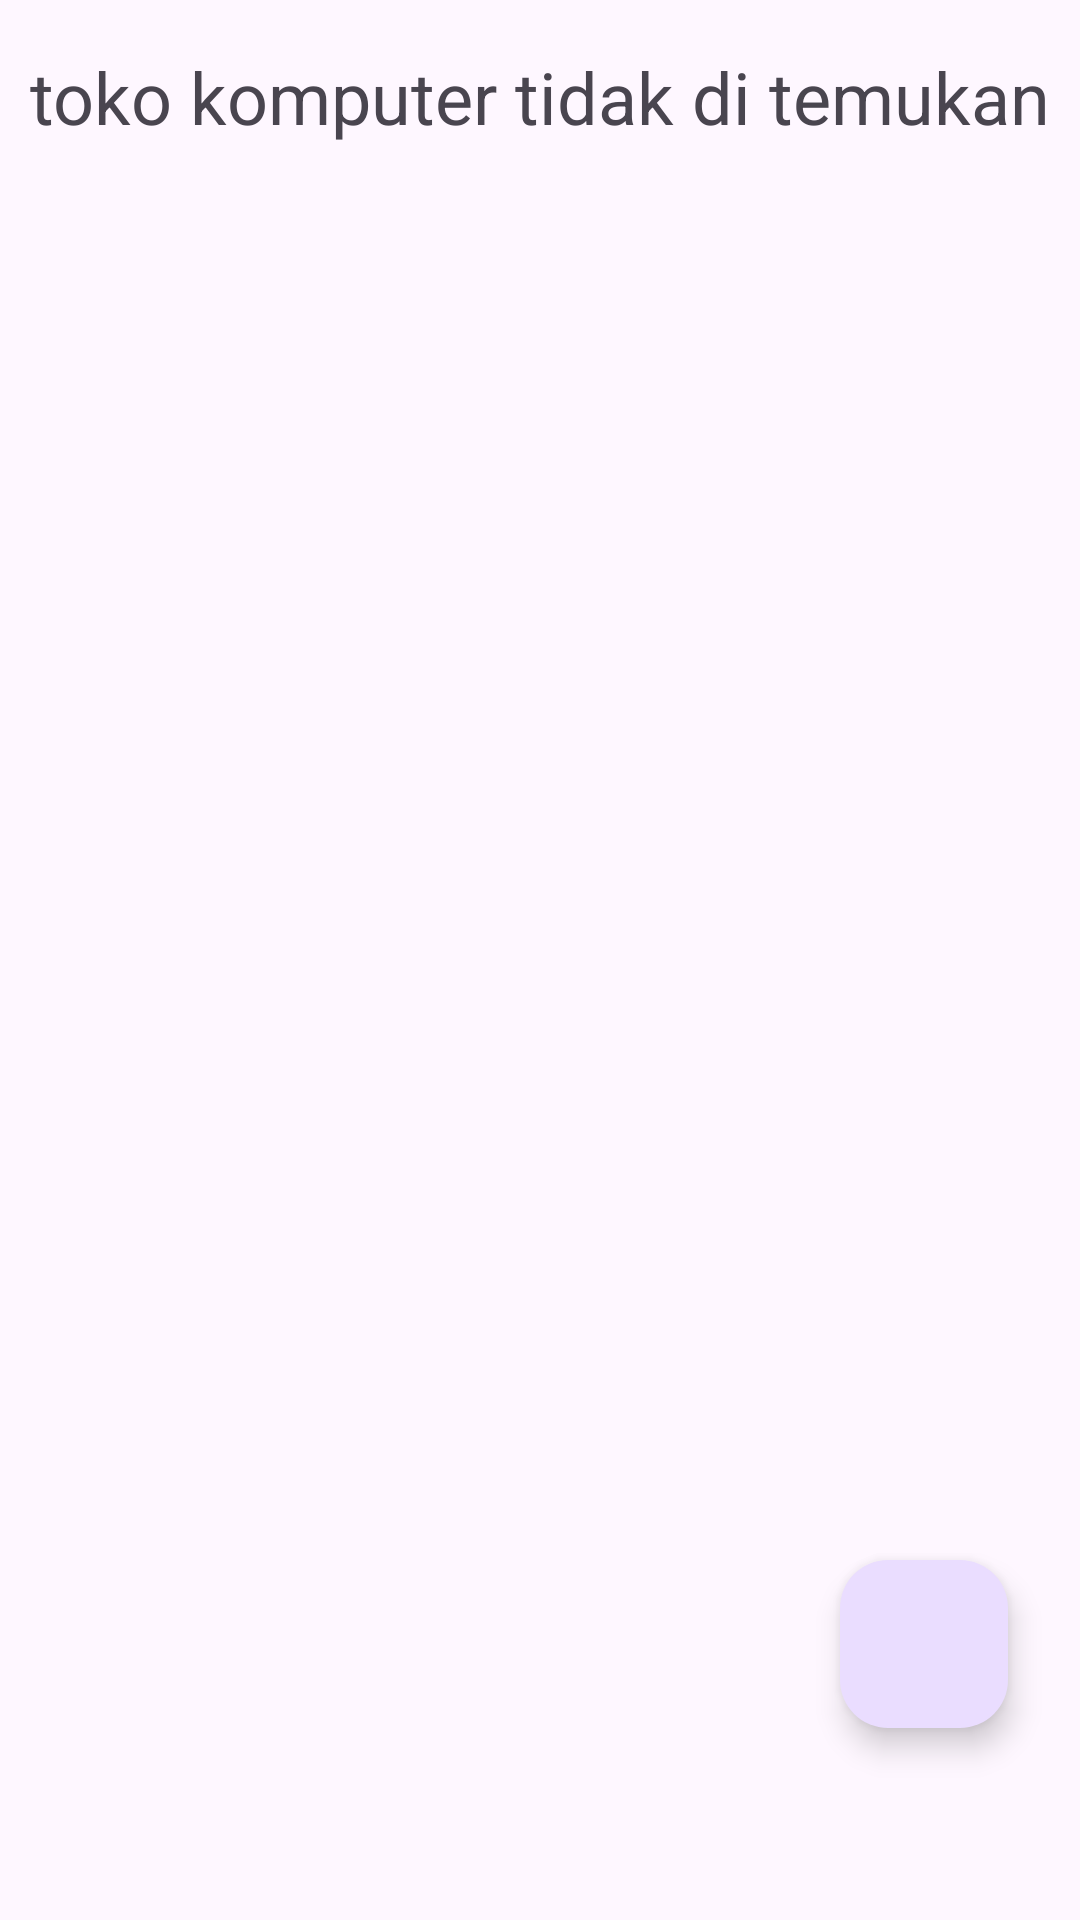

Reconstruct the res/layout file that produces this screen, plus the resources it refers to.
<!-- AndroidManifest.xml: application theme Theme.TokoKomputer -->
<!-- res/layout/fragment_first.xml -->
<?xml version="1.0" encoding="utf-8"?>
<androidx.constraintlayout.widget.ConstraintLayout xmlns:android="http://schemas.android.com/apk/res/android"
    xmlns:app="http://schemas.android.com/apk/res-auto"
    xmlns:tools="http://schemas.android.com/tools"
    android:layout_width="match_parent"
    android:layout_height="match_parent"
    tools:context=".FirstFragment">

    <ImageView
        android:id="@+id/illustrationImageView"
        android:layout_width="wrap_content"
        android:layout_height="wrap_content"
        android:src="@drawable/ill_not_found"
        app:layout_constraintEnd_toEndOf="parent"
        app:layout_constraintStart_toStartOf="parent"
        app:layout_constraintTop_toTopOf="parent" />

    <TextView
        android:id="@+id/emptyTextView"
        android:layout_width="wrap_content"
        android:layout_height="wrap_content"
        android:layout_marginStart="32dp"
        android:layout_marginTop="16dp"
        android:layout_marginEnd="32dp"
        android:textSize="24sp"
        android:text="toko komputer tidak di temukan"
        app:layout_constraintEnd_toEndOf="parent"
        app:layout_constraintStart_toStartOf="parent"
        app:layout_constraintTop_toBottomOf="@+id/illustrationImageView" />

    <androidx.recyclerview.widget.RecyclerView
        android:id="@+id/dataRecyclerView"
        android:layout_width="match_parent"
        android:layout_height="match_parent"
        app:layout_constraintBottom_toBottomOf="parent"
        app:layout_constraintEnd_toEndOf="parent"
        app:layout_constraintHorizontal_bias="0.0"
        app:layout_constraintStart_toStartOf="parent"
        app:layout_constraintTop_toTopOf="parent"
        app:layout_constraintVertical_bias="0.0" />

    <com.google.android.material.floatingactionbutton.FloatingActionButton
        android:id="@+id/addFAB"
        android:layout_width="wrap_content"
        android:layout_height="wrap_content"
        android:layout_marginEnd="24dp"
        android:layout_marginBottom="64dp"
        android:clickable="true"
        android:src="@drawable/ic_add"
        app:layout_constraintBottom_toBottomOf="parent"
        app:layout_constraintEnd_toEndOf="parent"
        app:layout_constraintHorizontal_bias="1.0"
        app:layout_constraintStart_toStartOf="parent"
        app:layout_constraintTop_toTopOf="parent"
        app:layout_constraintVertical_bias="1.0" />
</androidx.constraintlayout.widget.ConstraintLayout>
<!-- resources referenced by this layout -->
<resources>
  <style name="Theme.TokoKomputer" parent="Base.Theme.TokoKomputer" />
  <style name="Base.Theme.TokoKomputer" parent="Theme.Material3.DayNight.NoActionBar">
          
          
      </style>
</resources>
